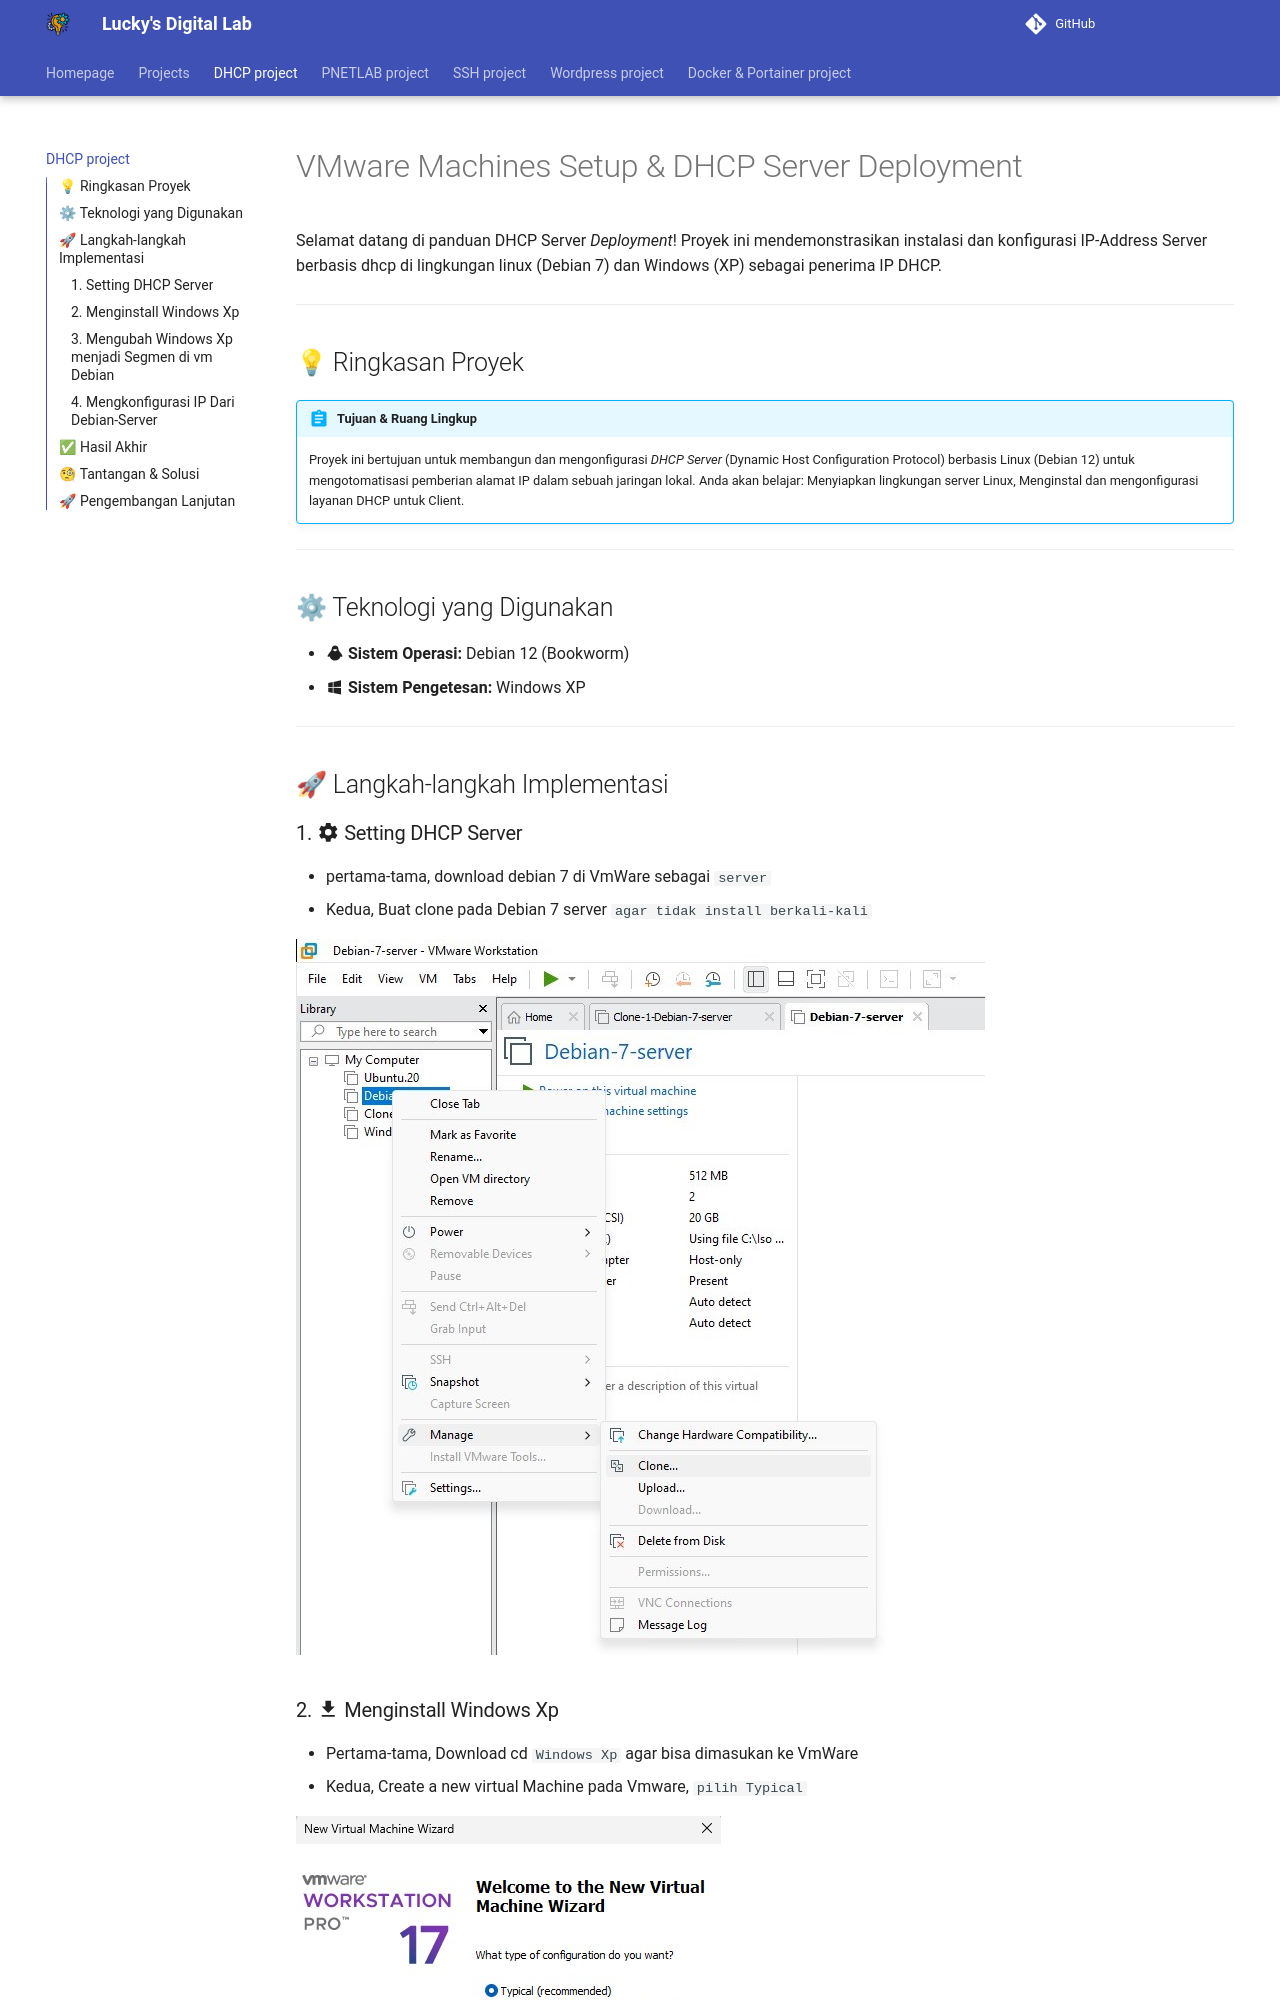

repository: LukizCookiez/Website-Projects · page: dhcp/index.html · generator: mkdocs

# VMware Machines Setup & DHCP Server Deployment

Selamat datang di panduan DHCP Server *Deployment*! Proyek ini mendemonstrasikan instalasi dan konfigurasi IP-Address Server berbasis dhcp di lingkungan linux (Debian 7) dan Windows (XP) sebagai penerima IP DHCP.

---

## 💡 Ringkasan Proyek

!!! abstract "Tujuan & Ruang Lingkup"
    Proyek ini bertujuan untuk membangun dan mengonfigurasi *DHCP Server* (Dynamic Host Configuration Protocol) berbasis Linux (Debian 12) untuk mengotomatisasi pemberian alamat IP dalam sebuah jaringan lokal. Anda akan belajar: Menyiapkan lingkungan server Linux, Menginstal dan mengonfigurasi layanan DHCP untuk Client.

---

## ⚙ Teknologi yang Digunakan

*   :material-linux: **Sistem Operasi:** Debian 12 (Bookworm)
*   :material-microsoft-windows: **Sistem Pengetesan:** Windows XP 

---

## 🚀 Langkah-langkah Implementasi

### 1. :material-cog: Setting DHCP Server 
- pertama-tama, download debian 7 di VmWare sebagai `server`  
- Kedua, Buat clone pada Debian 7 server `agar tidak install berkali-kali`

![Image title](img/dhcp-project/CloneDHCP.jpg)
